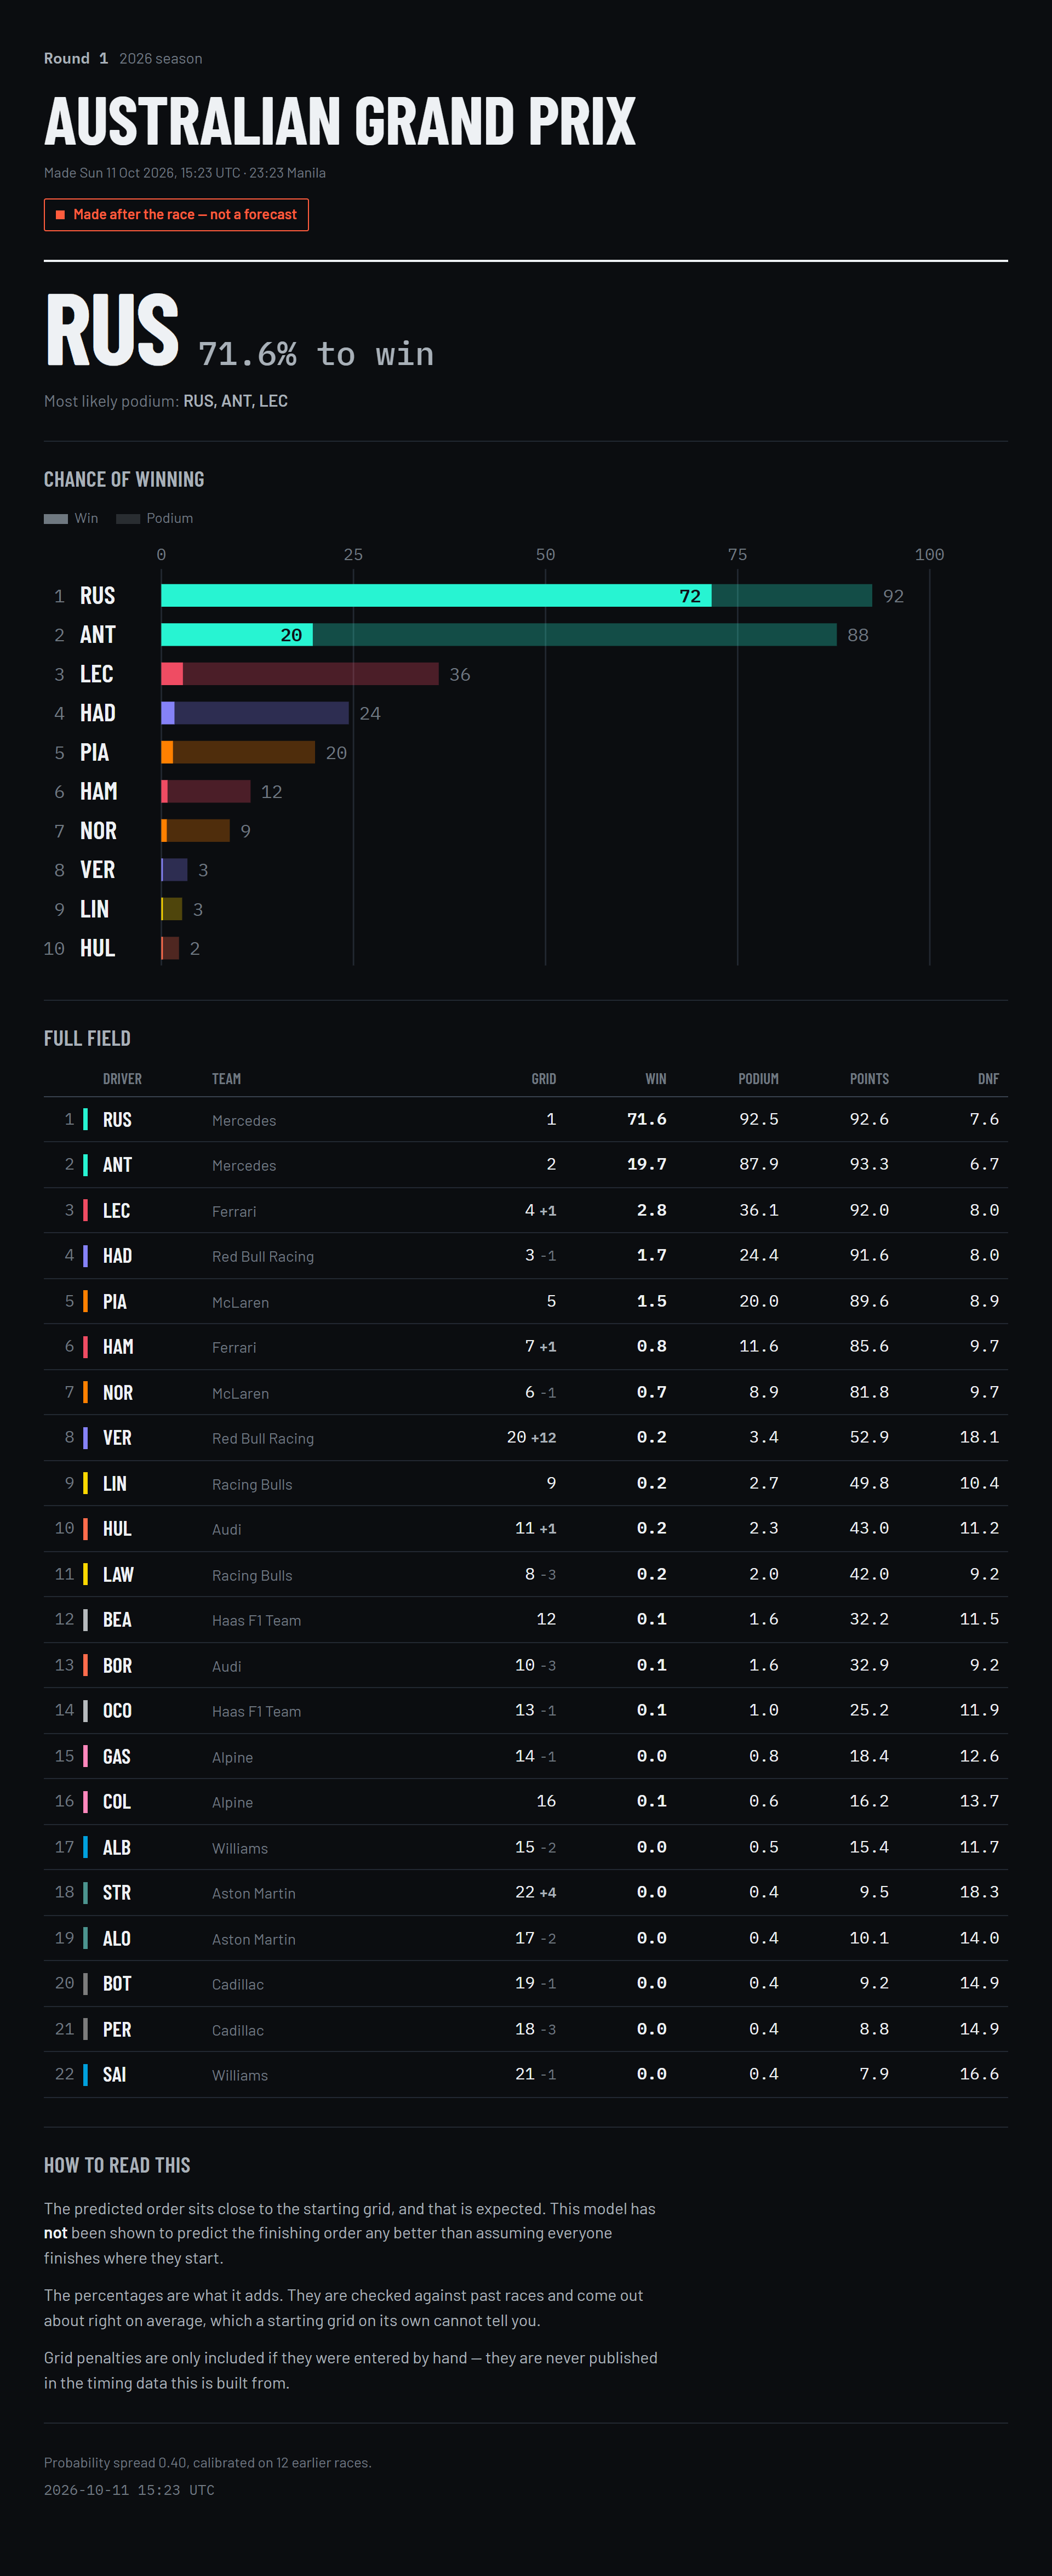

The data file committed next to this chart (first rows):
PredictedPosition, Abbreviation, TeamName, Grid, WinPct, PodiumPct, PointsPct, DnfPct, ExpectedPosition, DriverId, EventName, PreRace, PredictedAtUTC, GridOverrides, Temperature, CalibrationRaces, Warnings
1, RUS, Mercedes, 1.0, 71.6, 92.5, 92.6, 7.6, 2.7, russell, Australian Grand Prix, False, 2026-10-11 15:23:29, , 0.3981, 12, 
2, ANT, Mercedes, 2.0, 19.7, 87.9, 93.3, 6.7, 3.4, antonelli, Australian Grand Prix, False, 2026-10-11 15:23:29, , 0.3981, 12, 
3, LEC, Ferrari, 4.0, 2.8, 36.1, 92.0, 8.0, 5.5, leclerc, Australian Grand Prix, False, 2026-10-11 15:23:29, , 0.3981, 12, 
4, HAD, Red Bull Racing, 3.0, 1.7, 24.4, 91.6, 8.0, 6.1, hadjar, Australian Grand Prix, False, 2026-10-11 15:23:29, , 0.3981, 12, 
5, PIA, McLaren, 5.0, 1.5, 20.0, 89.6, 8.9, 6.7, piastri, Australian Grand Prix, False, 2026-10-11 15:23:29, , 0.3981, 12, 
6, HAM, Ferrari, 7.0, 0.8, 11.6, 85.6, 9.7, 7.8, hamilton, Australian Grand Prix, False, 2026-10-11 15:23:29, , 0.3981, 12, 
7, NOR, McLaren, 6.0, 0.7, 8.9, 81.8, 9.7, 8.3, norris, Australian Grand Prix, False, 2026-10-11 15:23:29, , 0.3981, 12, 
8, VER, Red Bull Racing, 20.0, 0.2, 3.4, 52.9, 18.1, 11.3, max_verstappen, Australian Grand Prix, False, 2026-10-11 15:23:29, , 0.3981, 12, 
9, LIN, Racing Bulls, 9.0, 0.2, 2.7, 49.8, 10.4, 11.1, arvid_lindblad, Australian Grand Prix, False, 2026-10-11 15:23:29, , 0.3981, 12, 
10, HUL, Audi, 11.0, 0.2, 2.3, 43.0, 11.2, 11.8, hulkenberg, Australian Grand Prix, False, 2026-10-11 15:23:29, , 0.3981, 12, 
11, LAW, Racing Bulls, 8.0, 0.2, 2.0, 42.0, 9.2, 11.7, lawson, Australian Grand Prix, False, 2026-10-11 15:23:29, , 0.3981, 12, 
12, BEA, Haas F1 Team, 12.0, 0.1, 1.6, 32.2, 11.5, 12.8, bearman, Australian Grand Prix, False, 2026-10-11 15:23:29, , 0.3981, 12, 
13, BOR, Audi, 10.0, 0.1, 1.6, 32.9, 9.2, 12.6, bortoleto, Australian Grand Prix, False, 2026-10-11 15:23:29, , 0.3981, 12, 
14, OCO, Haas F1 Team, 13.0, 0.1, 1.0, 25.2, 11.9, 13.6, ocon, Australian Grand Prix, False, 2026-10-11 15:23:29, , 0.3981, 12, 
15, GAS, Alpine, 14.0, 0.0, 0.8, 18.4, 12.6, 14.6, gasly, Australian Grand Prix, False, 2026-10-11 15:23:29, , 0.3981, 12, 
16, COL, Alpine, 16.0, 0.1, 0.6, 16.2, 13.7, 15.0, colapinto, Australian Grand Prix, False, 2026-10-11 15:23:29, , 0.3981, 12, 
17, ALB, Williams, 15.0, 0.0, 0.5, 15.4, 11.7, 15.1, albon, Australian Grand Prix, False, 2026-10-11 15:23:29, , 0.3981, 12, 
18, STR, Aston Martin, 22.0, 0.0, 0.4, 9.5, 18.3, 16.5, stroll, Australian Grand Prix, False, 2026-10-11 15:23:29, , 0.3981, 12, 
19, ALO, Aston Martin, 17.0, 0.0, 0.4, 10.1, 14.0, 16.3, alonso, Australian Grand Prix, False, 2026-10-11 15:23:29, , 0.3981, 12, 
20, BOT, Cadillac, 19.0, 0.0, 0.4, 9.2, 14.9, 16.6, bottas, Australian Grand Prix, False, 2026-10-11 15:23:29, , 0.3981, 12, 
21, PER, Cadillac, 18.0, 0.0, 0.4, 8.8, 14.9, 16.6, perez, Australian Grand Prix, False, 2026-10-11 15:23:29, , 0.3981, 12, 
22, SAI, Williams, 21.0, 0.0, 0.4, 7.9, 16.6, 16.9, sainz, Australian Grand Prix, False, 2026-10-11 15:23:29, , 0.3981, 12, 
